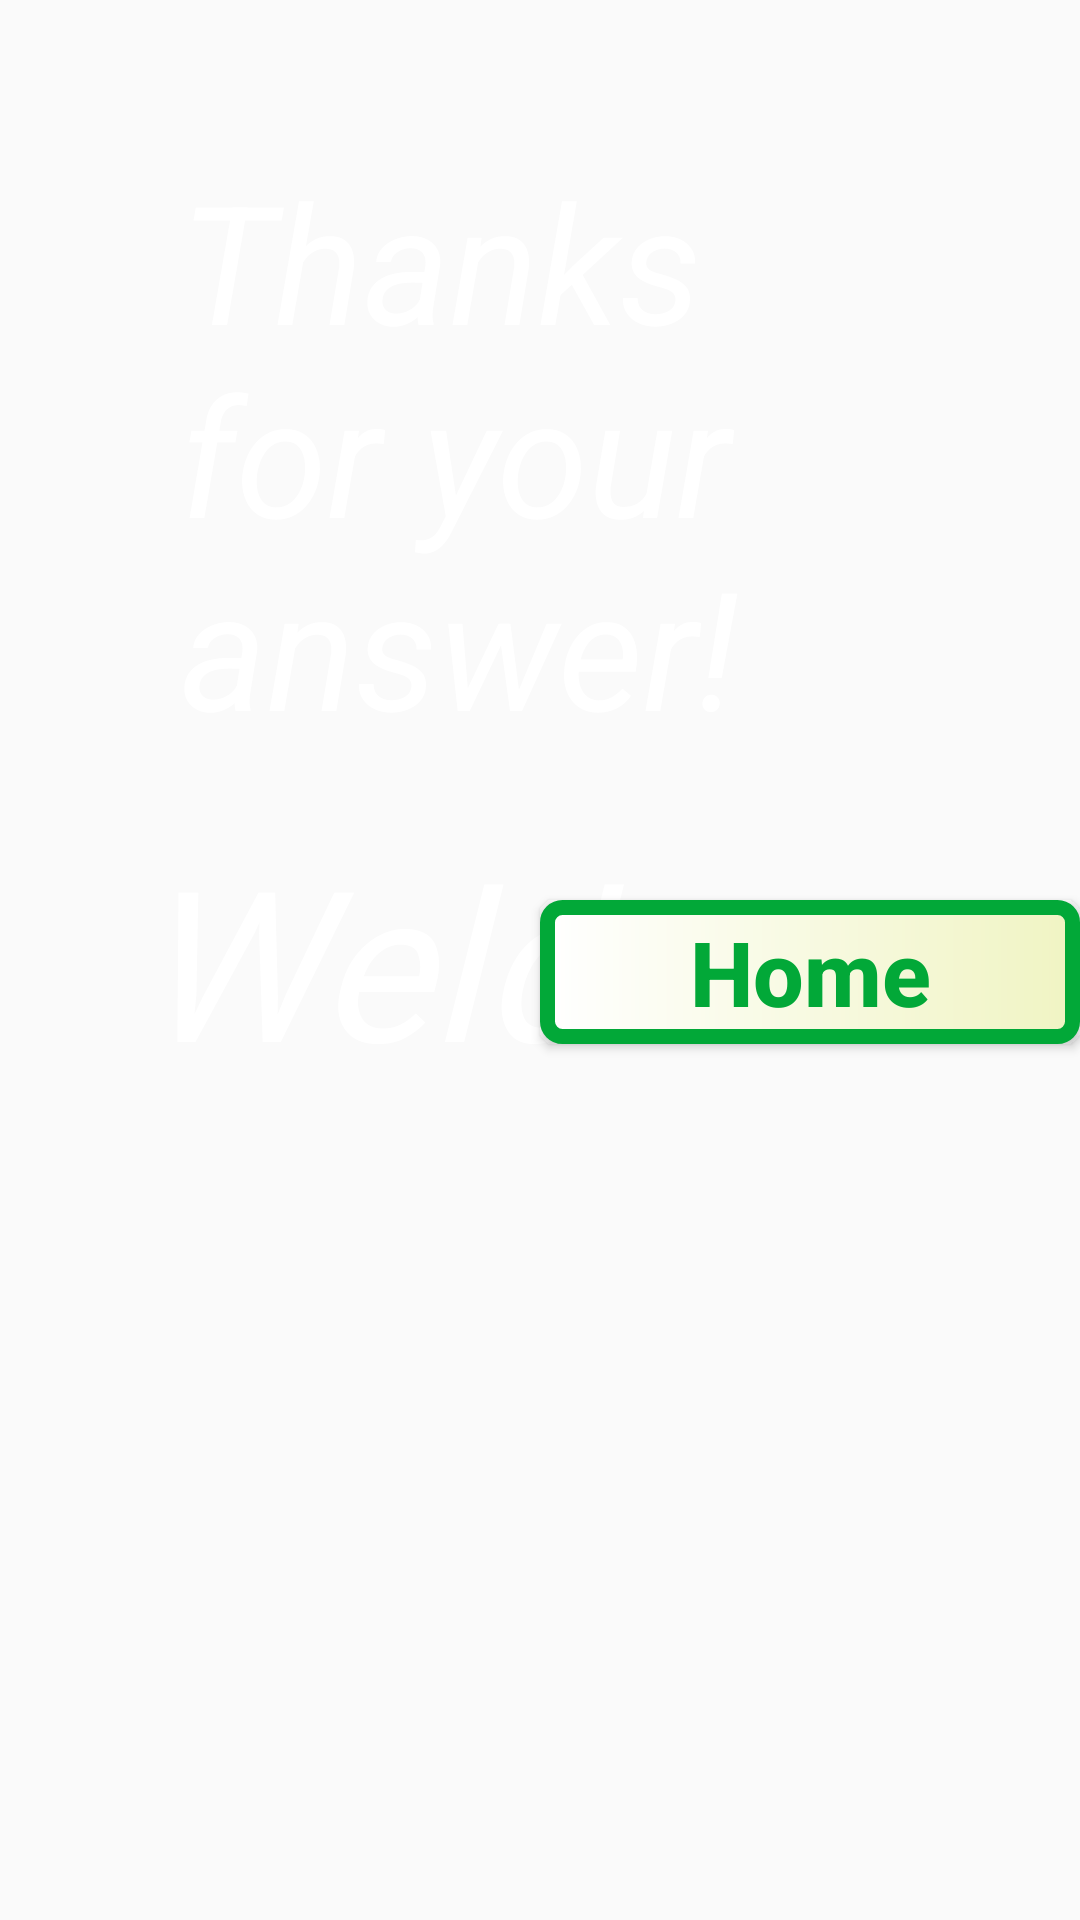

Write the Android layout XML for this screen, with the resource values it uses.
<!-- AndroidManifest.xml: application theme Theme.AppCompat.Light.NoActionBar.FullScreen -->
<!-- res/layout/activity_finishquiz.xml -->
<?xml version="1.0" encoding="utf-8"?>
<RelativeLayout xmlns:android="http://schemas.android.com/apk/res/android"
    xmlns:app="http://schemas.android.com/apk/res-auto"
    xmlns:tools="http://schemas.android.com/tools"
    android:layout_width="match_parent"
    android:layout_height="match_parent"
    tools:context=".Finishquiz"
    android:background="@drawable/spacebg">

    <TextView
        android:layout_width="match_parent"
        android:layout_height="match_parent"
        android:layout_marginLeft="60dp"
        android:layout_marginTop="50dp"
        android:text="Thanks for your answer!"
        android:textColor="@color/white"
        android:textSize="55sp"
        android:textStyle="italic" />


    <TextView
        android:layout_width="match_parent"
        android:layout_height="match_parent"
        android:gravity="center"
        android:text="Weldone"
        android:fontFamily="@font/dancing_script"
        android:textColor="@color/white"
        android:textSize="70sp"
        android:textStyle="italic"
        tools:layout_editor_absoluteX="0dp"
        tools:layout_editor_absoluteY="0dp" />


    <Button
        android:id="@+id/btnhome"
        android:layout_width="400dp"
        android:layout_height="wrap_content"
        android:background="@drawable/bg_green"
        android:text="Home"
        android:textAllCaps="false"
        android:textColor="@color/green"
        android:textSize="30sp"
        android:textStyle="bold"
        android:layout_marginTop="300dp"
        android:gravity="center"
        android:layout_marginLeft="180dp"/>


</RelativeLayout>
<!-- resources referenced by this layout -->
<resources>
  <color name="green">#02A838</color>
  <color name="white">#FFFFFFFF</color>
  <!-- drawable bg_green (drawable) -->
  <?xml version="1.0" encoding="utf-8"?>
  <shape xmlns:android="http://schemas.android.com/apk/res/android">
  
      <stroke android:color="@color/green"
          android:width="5dp"/>
  <corners android:radius= "5dp"/>
      <gradient android:startColor="@color/white"
          android:endColor="#F0F4C3"
          android:angle="360"/>
  
  </shape>
  <style name="Theme.AppCompat.Light.NoActionBar.FullScreen" parent="@style/Theme.AppCompat.Light.NoActionBar">
          <item name="android:windowNoTitle">true</item>
          <item name="android:windowActionBar">true</item>
          <item name="android:windowFullscreen">true</item>
          <item name="android:windowContentOverlay">@null</item>
      </style>
</resources>
